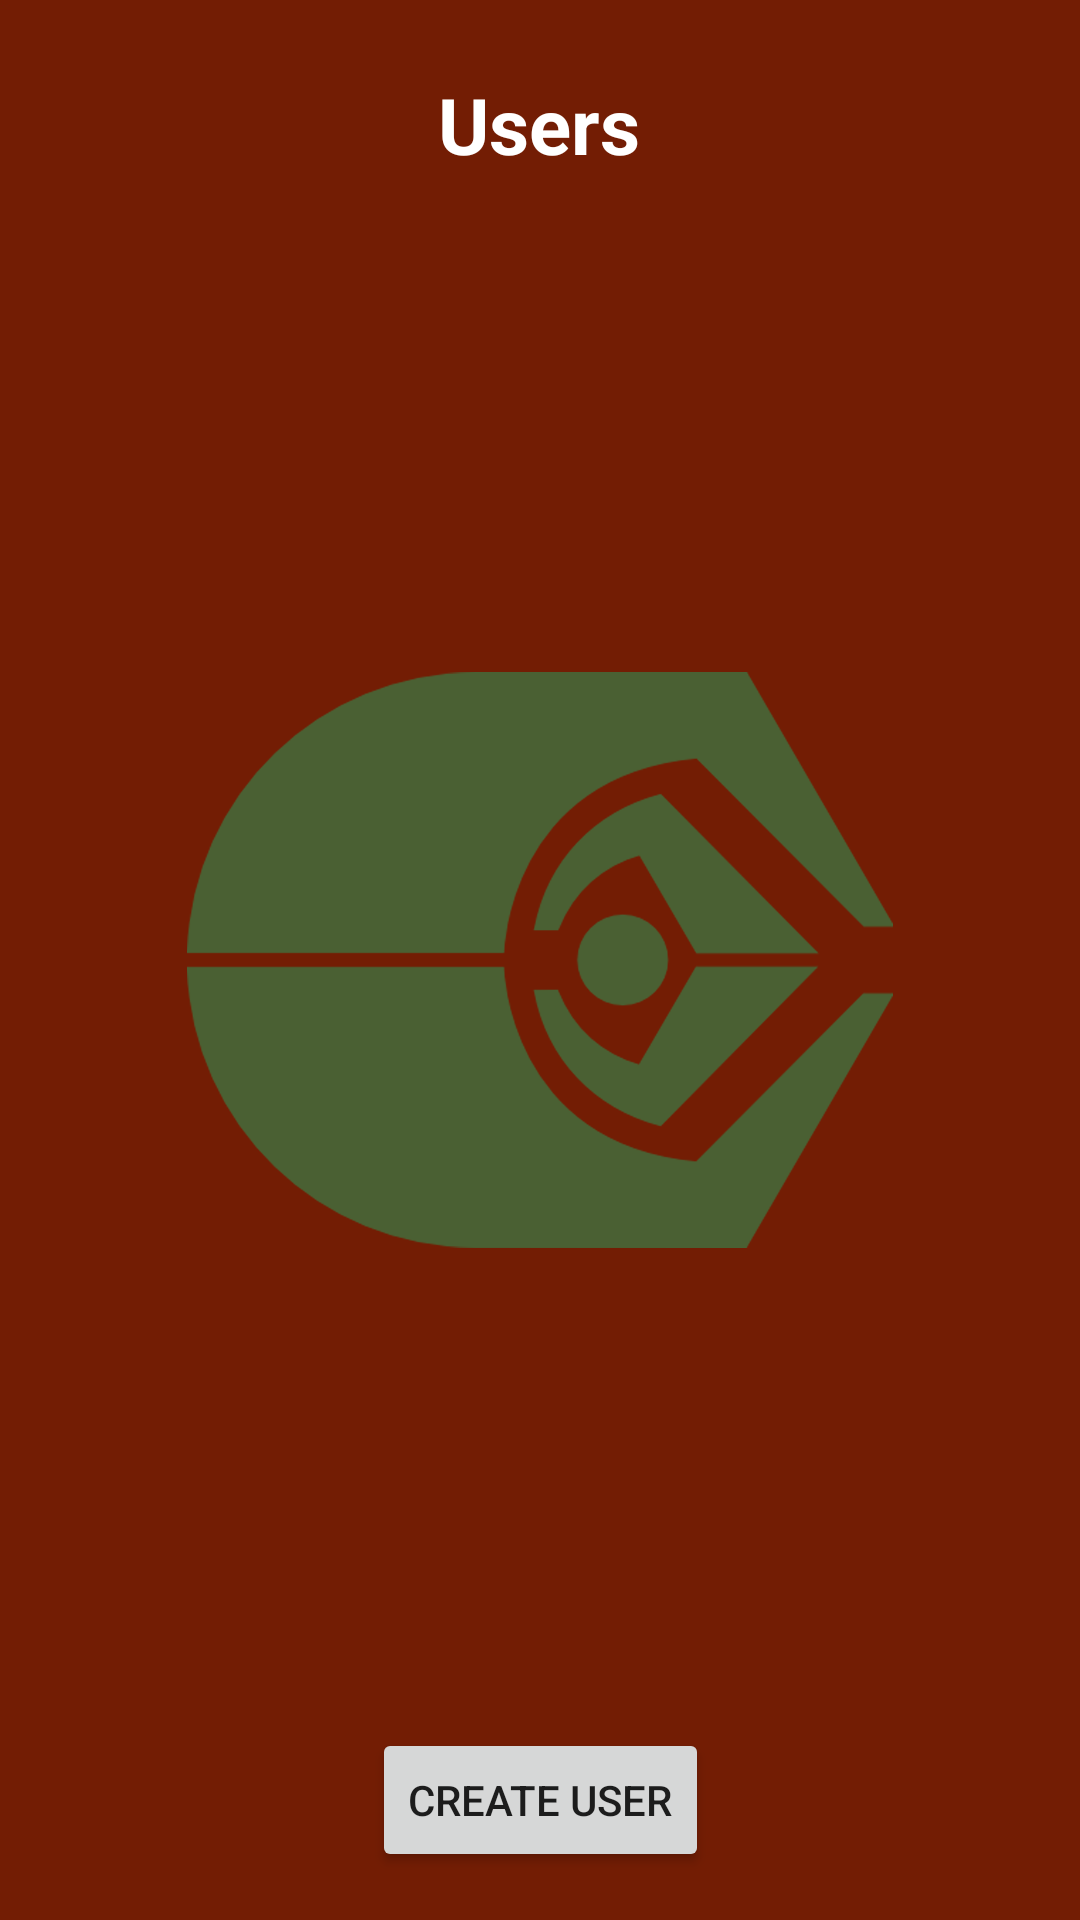

Here is an Android app screen rendered from its layout file. Give the layout XML and the strings, colors and styles it references.
<!-- AndroidManifest.xml: application theme Theme.QuarksOnline -->
<!-- res/layout/activity_admin_edit_users.xml -->
<?xml version="1.0" encoding="utf-8"?>
<androidx.constraintlayout.widget.ConstraintLayout xmlns:android="http://schemas.android.com/apk/res/android"
    xmlns:app="http://schemas.android.com/apk/res-auto"
    xmlns:tools="http://schemas.android.com/tools"
    android:layout_width="match_parent"
    android:layout_height="match_parent"
    android:background="@drawable/background_logo"
    tools:context=".AdminEditUsersActivity">

    <Button
        android:id="@+id/adminTools_createUserButton"
        android:layout_width="wrap_content"
        android:layout_height="wrap_content"
        android:text="@string/adminTools_createUser"
        android:layout_marginBottom="16dp"
        app:layout_constraintBottom_toBottomOf="parent"
        app:layout_constraintEnd_toEndOf="parent"
        app:layout_constraintStart_toStartOf="parent"
         />

    <androidx.recyclerview.widget.RecyclerView
        android:id="@+id/adminEditUsers_recyclerView"
        android:layout_width="match_parent"
        android:layout_height="0dp"
        app:layout_constraintBottom_toTopOf="@+id/adminTools_createUserButton"
        app:layout_constraintEnd_toEndOf="parent"
        app:layout_constraintHorizontal_bias="0.0"
        app:layout_constraintStart_toStartOf="parent"
        app:layout_constraintTop_toBottomOf="@+id/adminEditUsers_titleTextView" />

    <TextView
        android:id="@+id/adminEditUsers_titleTextView"
        android:layout_width="114dp"
        android:layout_height="43dp"
        android:layout_marginTop="20dp"
        android:gravity="center"
        android:text="@string/adminEditUsers_users"
        android:textColor="@color/white"
        android:textSize="26sp"
        android:textStyle="bold"
        app:layout_constraintEnd_toEndOf="parent"
        app:layout_constraintHorizontal_bias="0.498"
        app:layout_constraintStart_toStartOf="parent"
        app:layout_constraintTop_toTopOf="parent" />

    <ImageView
        android:id="@+id/adminEditUsers_backButton"
        android:layout_width="45dp"
        android:layout_height="35dp"
        android:layout_marginTop="28dp"
        app:layout_constraintEnd_toStartOf="@+id/adminEditUsers_titleTextView"
        app:layout_constraintHorizontal_bias="0.417"
        app:layout_constraintStart_toStartOf="parent"
        app:layout_constraintTop_toTopOf="parent"
        app:srcCompat="@drawable/ic_back_arrow" />

    <ImageView
        android:id="@+id/admin_editUsers_homeButton"
        android:layout_width="32dp"
        android:layout_height="32dp"
        android:layout_marginTop="28dp"
        app:layout_constraintEnd_toEndOf="parent"
        app:layout_constraintHorizontal_bias="0.606"
        app:layout_constraintStart_toEndOf="@+id/adminEditUsers_titleTextView"
        app:layout_constraintTop_toTopOf="parent"
        app:srcCompat="@drawable/home_button" />

</androidx.constraintlayout.widget.ConstraintLayout>
<!-- resources referenced by this layout -->
<resources>
  <!-- drawable background_logo: png bitmap (drawable-v24, 49846 bytes) -->
  <string name="adminEditUsers_users">Users</string>
  <string name="adminTools_createUser">Create User</string>
  <style name="Theme.QuarksOnline" parent="Theme.MaterialComponents.DayNight.NoActionBar">
          
          <item name="colorPrimary">@color/purple_500</item>
          <item name="colorPrimaryVariant">@color/purple_700</item>
          <item name="colorOnPrimary">@color/white</item>
          
          <item name="colorSecondary">@color/teal_200</item>
          <item name="colorSecondaryVariant">@color/teal_700</item>
          <item name="colorOnSecondary">@color/black</item>
          
          <item name="android:statusBarColor" tools:targetApi="l">?attr/colorPrimaryVariant</item>
          
      </style>
  <!-- not gathered from this repository: default colours our renderer supplied (Android Studio template values) -->
  <color name="purple_500">#FF6200EE</color>
  <color name="purple_700">#FF3700B3</color>
  <color name="teal_200">#FF03DAC5</color>
  <color name="teal_700">#FF018786</color>
  <color name="black">#FF000000</color>
  <color name="white">#FFFFFFFF</color>
</resources>
